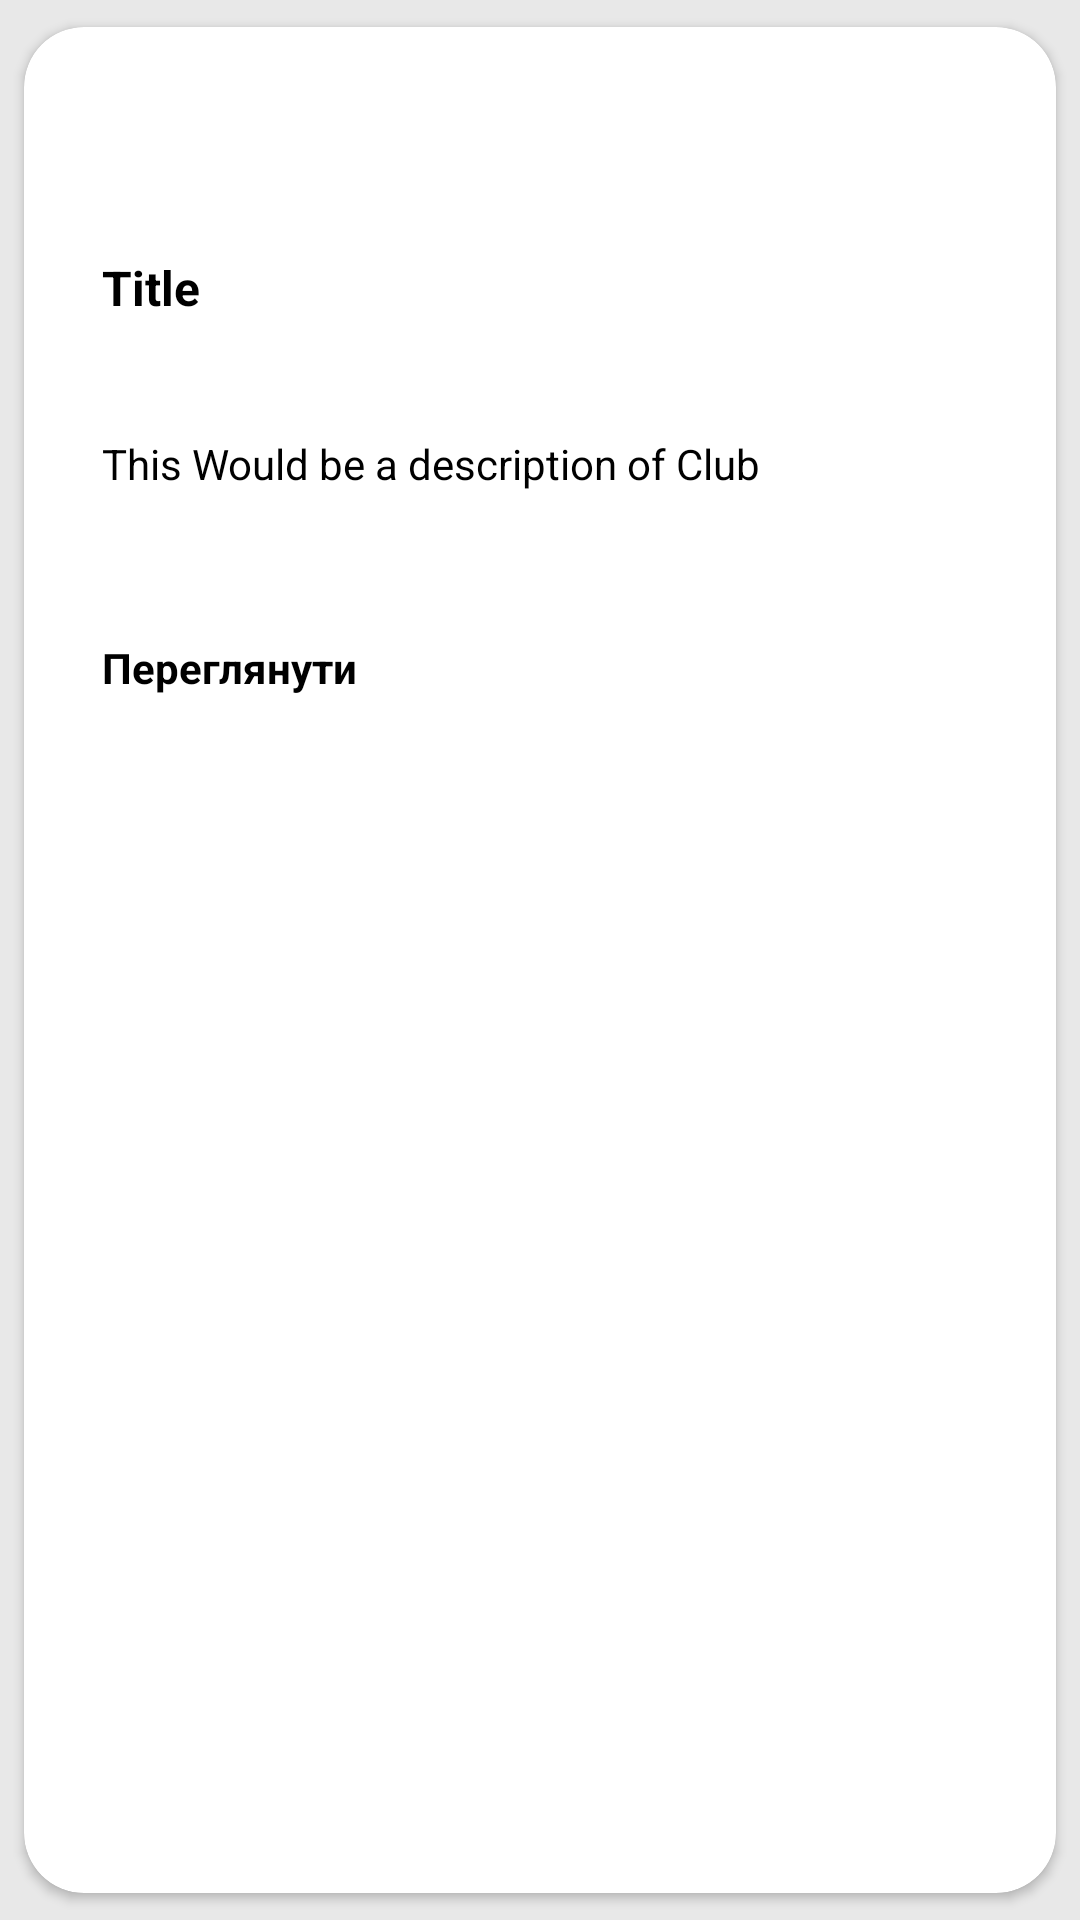

Reconstruct the res/layout file that produces this screen, plus the resources it refers to.
<!-- AndroidManifest.xml: application theme Theme.TeachUaV20.NoActionBar -->
<!-- res/layout/category_item.xml -->
<?xml version="1.0" encoding="utf-8"?>
<androidx.cardview.widget.CardView xmlns:android="http://schemas.android.com/apk/res/android"
    xmlns:card_view="http://schemas.android.com/apk/res-auto"
    android:layout_width="match_parent"
    android:layout_height="300dp"
    xmlns:app="http://schemas.android.com/tools"
    card_view:cardBackgroundColor="@color/white"
    android:clickable="true"
    android:focusable="true"
    android:orientation="vertical"
    card_view:cardUseCompatPadding="true"
    card_view:cardCornerRadius="20dp"
    app:ignore="NamespaceTypo"
    card_view:contentPadding="10dp">

    <RelativeLayout
        android:layout_width="match_parent"
        android:layout_height="match_parent"
        android:orientation="vertical"
        android:padding="16dp">

        <LinearLayout
            android:id="@+id/categoryBackground"
            android:layout_width="40dp"
            android:layout_height="40dp"
            android:backgroundTint="@color/orange_600"
            android:background="@drawable/circle">

            <ImageView
                android:id="@+id/categoryLogo"
                android:layout_width="40dp"
                android:layout_height="40dp"
                android:padding="8dp"

                app:ignore="ContentDescription" />


        </LinearLayout>

        
        
        
        
        
        
        
        

        
        
        
        
        
        
        


        
        
        
        
        
        
        

        
        
        
        

        
        
        
        
        

        <TextView
            android:id="@+id/categoryTitle"
            android:layout_width="wrap_content"
            android:layout_height="wrap_content"
            android:layout_marginTop="50dp"
            android:text="Title"
            android:textColor="@color/black"
            android:textSize="16sp"
            android:textStyle="bold" />


        <TextView
            android:id="@+id/categoryDescription"
            android:layout_width="match_parent"
            android:layout_height="wrap_content"
            android:textColor="@color/black"
            android:layout_marginTop="110dp"
            android:text="This Would be a description of Club" />

        <TextView
            android:id="@+id/search_go_btn"
            android:layout_width="wrap_content"
            android:layout_height="wrap_content"
            android:text="Переглянути"
            android:textColor="@color/black"
            android:layout_marginTop="178dp"
            android:textStyle="bold"/>

        <ImageView
            android:layout_width="wrap_content"
            android:layout_height="19sp"
            android:layout_alignEnd="@id/search_go_btn"
            android:layout_marginTop="178dp"
            android:layout_marginEnd="-27dp"
            android:backgroundTint="@color/blue"
            android:outlineAmbientShadowColor="@color/blue"
            android:outlineSpotShadowColor="@color/blue"
            android:background="@drawable/ic_arrow" />
    </RelativeLayout>

</androidx.cardview.widget.CardView>
<!-- resources referenced by this layout -->
<resources>
  <color name="black">#FF000000</color>
  <color name="blue">#3562c4</color>
  <color name="orange_600">#F38916</color>
  <color name="white">#FFFFFFFF</color>
      
      //color to tint images
  <!-- drawable circle (drawable) -->
  <?xml version="1.0" encoding="utf-8"?>
  <shape xmlns:android="http://schemas.android.com/apk/res/android"
      android:innerRadius="0dp"
      android:shape="ring"
      android:thicknessRatio="1.9"
      android:useLevel="true" >
      <solid android:color="@android:color/transparent" />
  
  </shape>
  <style name="Theme.TeachUaV20.NoActionBar">
          <item name="windowActionBar">false</item>
          <item name="windowNoTitle">true</item>
      </style>
</resources>
